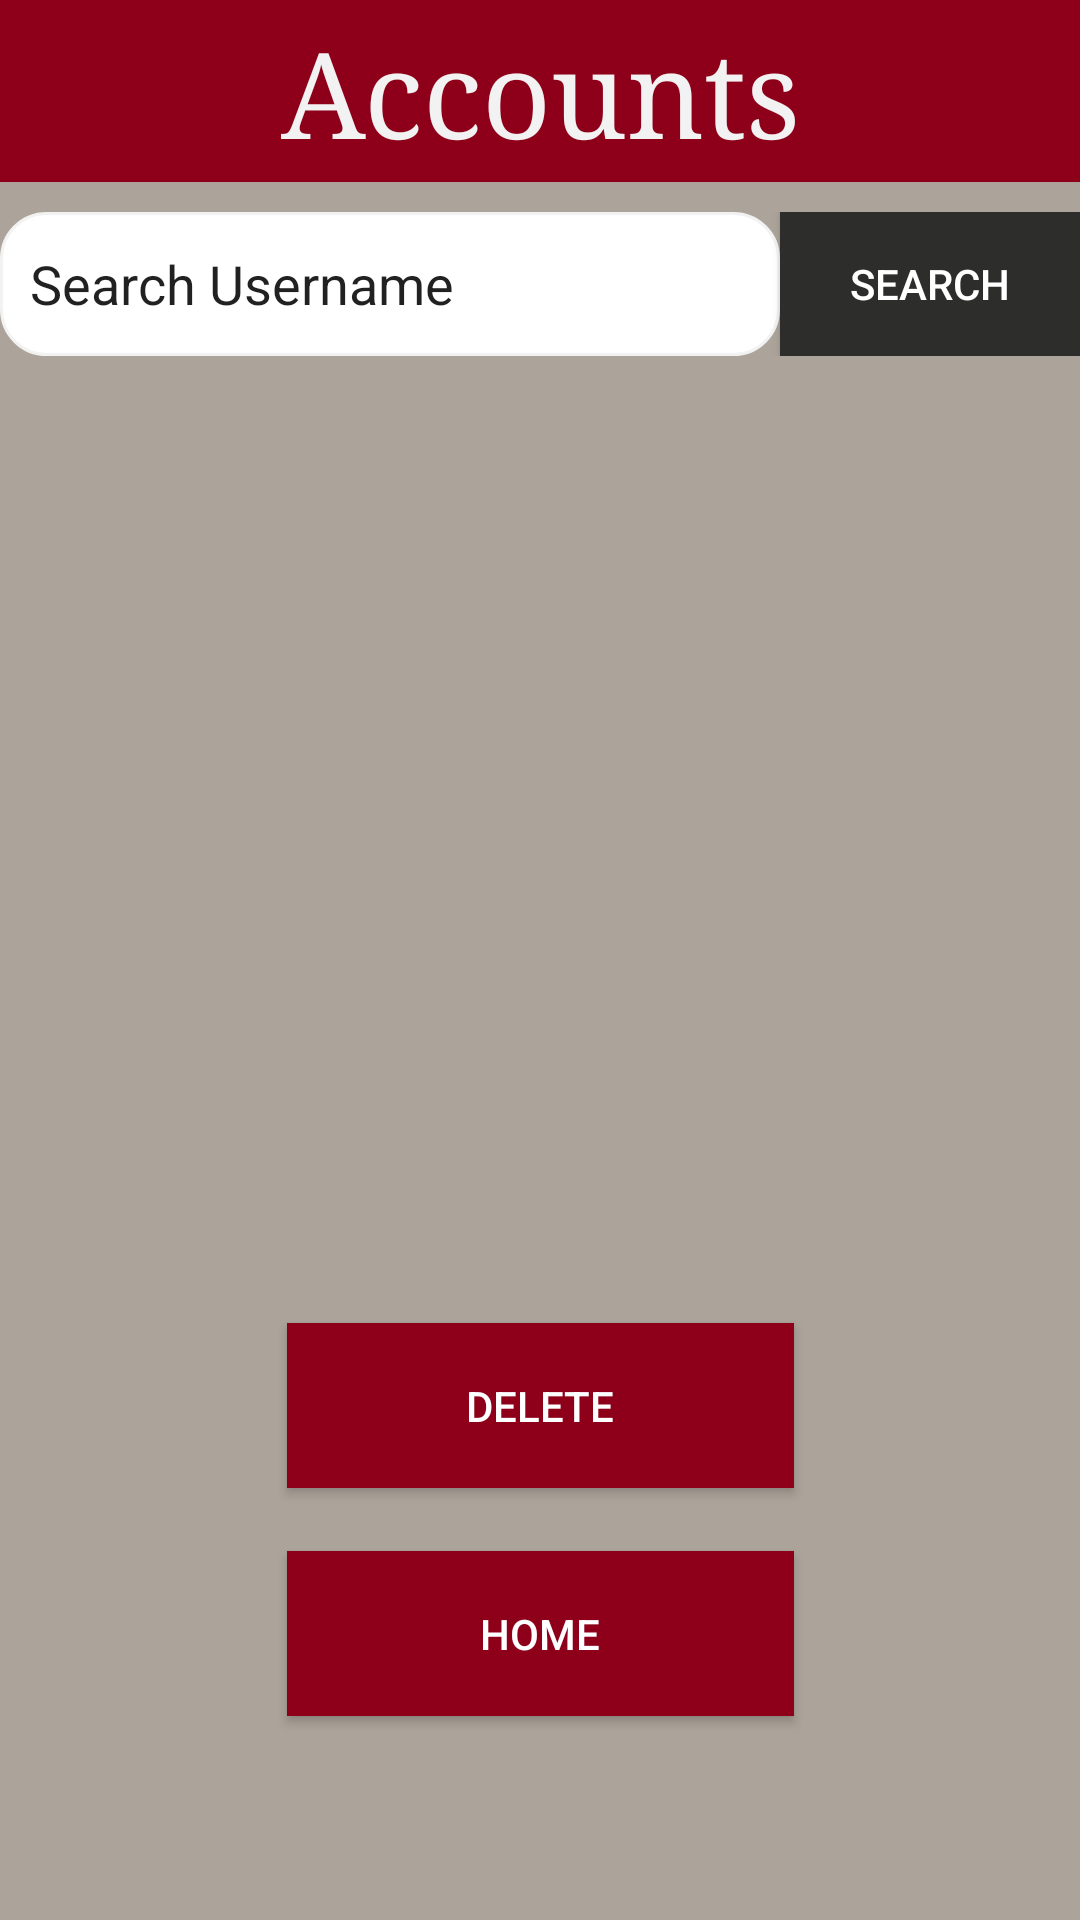

Android layout source for this screen:
<!-- AndroidManifest.xml: application theme Theme.StudentCourseBookingApp -->
<!-- res/layout/activity_account_two.xml -->
<?xml version="1.0" encoding="utf-8"?>
<androidx.constraintlayout.widget.ConstraintLayout xmlns:android="http://schemas.android.com/apk/res/android"
    xmlns:tools="http://schemas.android.com/tools"
    xmlns:app="http://schemas.android.com/apk/res-auto"
    android:layout_width="match_parent"
    android:layout_height="match_parent"
    android:background="@color/light_grey"
    android:statusBarColor="@color/garnet"
    tools:context=".HomeActivity"
    >


    <androidx.appcompat.widget.AppCompatButton
        android:id="@+id/deleteAccount"
        android:layout_width="169dp"
        android:layout_height="55dp"
        android:layout_marginBottom="144dp"
        android:background="@color/garnet"
        android:fontFamily="sans-serif-medium"
        android:text="Delete"
        android:textColor="@color/white"
        app:layout_constraintBottom_toBottomOf="parent"
        app:layout_constraintEnd_toEndOf="parent"
        app:layout_constraintStart_toStartOf="parent" />

    <androidx.appcompat.widget.AppCompatButton
        android:id="@+id/accountActivityHomeBtn"
        android:layout_width="169dp"
        android:layout_height="55dp"
        android:layout_marginBottom="68dp"
        android:background="@color/garnet"
        android:fontFamily="sans-serif-medium"
        android:text="Home"
        android:textColor="@color/white"
        app:layout_constraintBottom_toBottomOf="parent"
        app:layout_constraintEnd_toEndOf="parent"
        app:layout_constraintStart_toStartOf="parent"
        ></androidx.appcompat.widget.AppCompatButton>

    <LinearLayout
        android:id="@+id/horoz_layout_top"
        android:layout_width="match_parent"
        android:layout_height="wrap_content"
        android:background="@color/garnet"
        android:orientation="horizontal"
        app:layout_constraintEnd_toEndOf="parent"
        app:layout_constraintStart_toStartOf="parent"
        app:layout_constraintTop_toTopOf="parent">

        <androidx.constraintlayout.widget.ConstraintLayout
            android:layout_width="match_parent"
            android:layout_height="match_parent">

            <TextView
                android:id="@+id/blanc1"
                android:layout_width="wrap_content"
                android:layout_height="wrap_content"
                android:fontFamily="sans-serif-medium"
                android:text=""
                android:textColor="@color/white"
                android:textSize="25sp"
                app:layout_constraintEnd_toEndOf="parent"
                app:layout_constraintStart_toStartOf="parent"
                app:layout_constraintTop_toTopOf="parent" />

            <TextView
                android:id="@+id/blanc2"
                android:layout_width="wrap_content"
                android:layout_height="wrap_content"
                android:fontFamily="sans-serif-medium"
                android:text=""
                android:textColor="@color/white"
                android:textSize="20sp"
                app:layout_constraintEnd_toEndOf="parent"
                app:layout_constraintStart_toStartOf="parent"
                app:layout_constraintTop_toBottomOf="@id/blanc1" />

            <TextView
                android:id="@+id/courselist_text"
                android:layout_width="wrap_content"
                android:layout_height="wrap_content"
                android:fontFamily="serif"
                android:text="Accounts"
                android:textColor="@color/polar_grey"
                android:textSize="40sp"
                app:layout_constraintBottom_toBottomOf="@+id/blanc2"
                app:layout_constraintEnd_toEndOf="parent"
                app:layout_constraintStart_toStartOf="parent"
                app:layout_constraintTop_toTopOf="@+id/blanc1" />

        </androidx.constraintlayout.widget.ConstraintLayout>
    </LinearLayout>

    <LinearLayout
        android:id="@+id/linearLayout"
        android:layout_width="match_parent"
        android:layout_height="wrap_content"
        android:layout_marginTop="10dp"
        app:layout_constraintEnd_toEndOf="parent"
        app:layout_constraintHorizontal_bias="0.0"
        app:layout_constraintStart_toStartOf="parent"
        app:layout_constraintTop_toBottomOf="@+id/horoz_layout_top">

        <EditText
            android:id="@+id/searchUsername"
            android:layout_width="260dp"
            android:layout_height="48dp"
            android:padding="10dp"
            android:background="@drawable/rounded_edittext"
            android:ems="10"
            android:inputType="textPersonName"
            android:text="Search Username" />

        <androidx.appcompat.widget.AppCompatButton
            android:id="@+id/searchUsernameBtn"
            android:layout_width="match_parent"
            android:layout_height="match_parent"
            android:background="@drawable/mid_rounded_button"
            android:textColor="@color/white"
            android:text="Search" />
    </LinearLayout>

    <LinearLayout
        android:layout_width="391dp"
        android:layout_height="509dp"
        android:layout_marginTop="1dp"
        android:orientation="vertical"
        app:layout_constraintEnd_toEndOf="parent"
        app:layout_constraintStart_toStartOf="parent"
        app:layout_constraintTop_toBottomOf="@+id/linearLayout">

        <ListView
            android:id="@+id/accountListView"
            android:layout_width="match_parent"
            android:layout_height="match_parent" />
    </LinearLayout>

</androidx.constraintlayout.widget.ConstraintLayout>
<!-- resources referenced by this layout -->
<resources>
  <color name="garnet">#8E001A</color>
  <color name="light_grey">#aca39a</color>
  <color name="polar_grey">#f2f2f2</color>
  <color name="white">#FFFFFFFF</color>
  <!-- drawable mid_rounded_button (drawable) -->
  <?xml version="1.0" encoding="utf-8"?>
  <shape xmlns:android="http://schemas.android.com/apk/res/android"
      android:shape="rectangle" android:padding="15dp">
      <solid android:color="@color/charcoal_grey" />
      <stroke android:width="1dip" android:color="@color/charcoal_grey" />
  </shape>
  <!-- drawable rounded_edittext (drawable) -->
  <?xml version="1.0" encoding="utf-8"?>
  <shape xmlns:android="http://schemas.android.com/apk/res/android"
      android:shape="rectangle" android:padding="15dp">
      <solid android:color="#FFFFFF" />
      <corners
          android:bottomRightRadius="15dp"
          android:bottomLeftRadius="15dp"
          android:topLeftRadius="15dp"
          android:topRightRadius="15dp" />
      <stroke android:width="1dip" android:color="@color/polar_grey" />
  </shape>
  <style name="Theme.StudentCourseBookingApp" parent="Theme.MaterialComponents.DayNight.NoActionBar">
          
          <item name="colorPrimary">@color/purple_500</item>
          <item name="colorPrimaryVariant">@color/purple_700</item>
          <item name="colorOnPrimary">@color/white</item>
          
          <item name="colorSecondary">@color/teal_200</item>
          <item name="colorSecondaryVariant">@color/teal_700</item>
          <item name="colorOnSecondary">@color/black</item>
          
          <item name="android:statusBarColor" tools:targetApi="l">@color/light_grey</item>
          
      </style>
  <color name="charcoal_grey">#2d2d2c</color>
  <color name="purple_500">#FF6200EE</color>
  <color name="purple_700">#FF3700B3</color>
  <color name="teal_200">#FF03DAC5</color>
  <color name="teal_700">#FF018786</color>
  <color name="black">#FF000000</color>
</resources>
